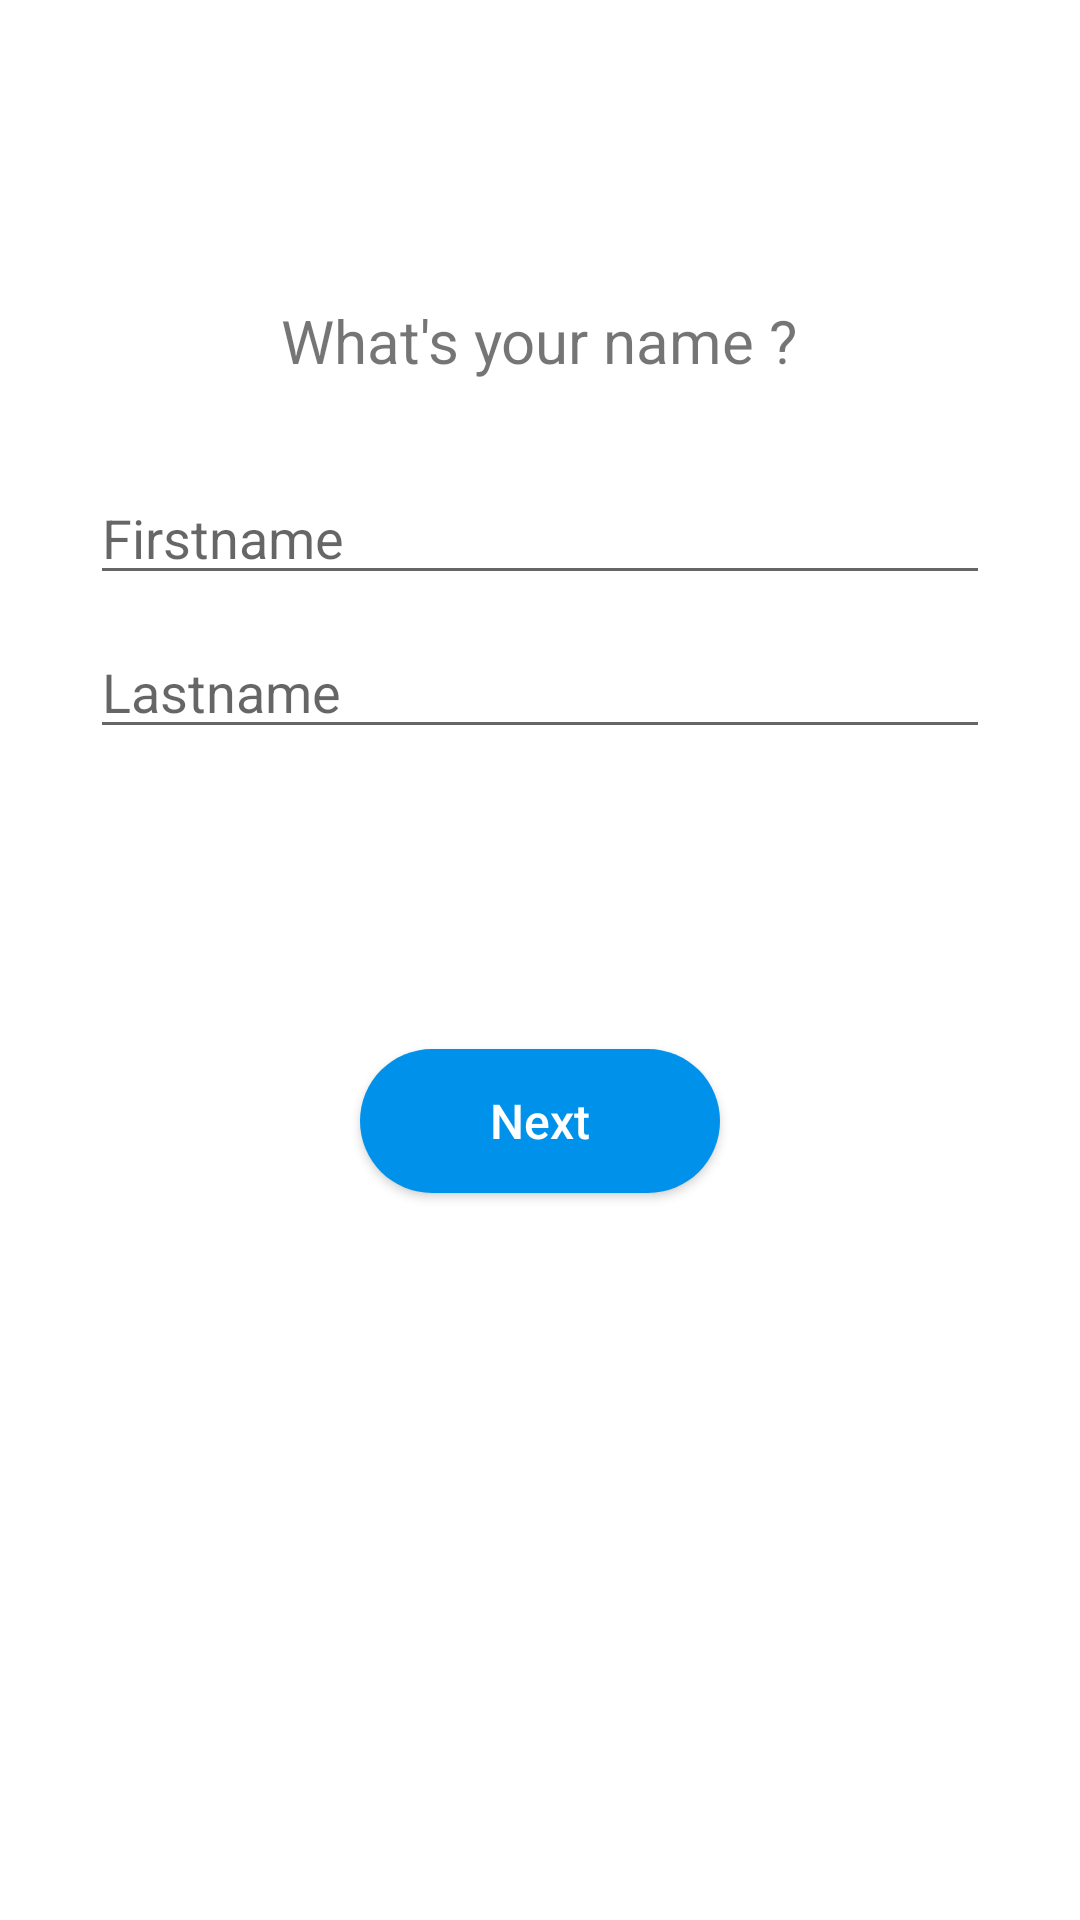

Reconstruct the res/layout file that produces this screen, plus the resources it refers to.
<!-- AndroidManifest.xml: application theme AppTheme -->
<!-- res/layout/fragment_username.xml -->
<?xml version="1.0" encoding="utf-8"?>
<LinearLayout xmlns:android="http://schemas.android.com/apk/res/android"
    xmlns:tools="http://schemas.android.com/tools"
    android:layout_width="match_parent"
    android:layout_height="match_parent"
    android:orientation="vertical"
    tools:context=".View.UsernameFragment">

    <TextView
        android:layout_width="wrap_content"
        android:layout_height="wrap_content"
        android:text="@string/what_s_your_name"
        android:textSize="20sp"
        android:layout_gravity="center"
        android:layout_marginTop="100dp"/>
    <EditText
        android:id="@+id/firstname"
        android:layout_width="match_parent"
        android:layout_height="wrap_content"
        android:hint="@string/firstname"
        android:layout_marginStart="30dp"
        android:layout_marginEnd="30dp"
        android:layout_marginTop="30dp"
        android:inputType="text"
        android:importantForAutofill="no" />
    <EditText
        android:id="@+id/lastname"
        android:layout_width="match_parent"
        android:layout_height="wrap_content"
        android:hint="@string/lastname"
        android:layout_marginStart="30dp"
        android:layout_marginEnd="30dp"
        android:layout_marginTop="10dp"
        android:inputType="text"
        android:importantForAutofill="no"/>
    <Button
        android:id="@+id/next"
        android:layout_width="wrap_content"
        android:layout_height="wrap_content"
        android:background="@drawable/button_style"
        android:text="@string/next"
        android:textSize="16sp"
        android:textColor="@color/white"
        android:textAllCaps="false"
        android:layout_gravity="center"
        android:layout_marginTop="100dp"
        />
</LinearLayout>
<!-- resources referenced by this layout -->
<resources>
  <color name="white">#FFFFFF</color>
  <!-- drawable button_style (drawable) -->
  <?xml version="1.0" encoding="utf-8"?>
  <shape xmlns:android="http://schemas.android.com/apk/res/android" android:shape="rectangle" >
      <corners
          android:radius="100dp"
          />
      <gradient
          android:angle="45"
          android:centerX="35%"
          android:centerColor="#0091EA"
          android:startColor="#0091EA"
          android:endColor="#0091EA"
          android:type="linear"
          />
      <padding
          android:left="0dp"
          android:top="0dp"
          android:right="0dp"
          android:bottom="0dp"
          />
      <size
          android:width="120dp"
          android:height="35dp"
          />
      <stroke
          android:width="0dp"
          android:color="#0091EA"
          />
  </shape>
  <string name="firstname">Firstname</string>
  <string name="lastname">Lastname</string>
  <string name="next">Next</string>
  <string name="what_s_your_name">What\'s your name ?</string>
</resources>
